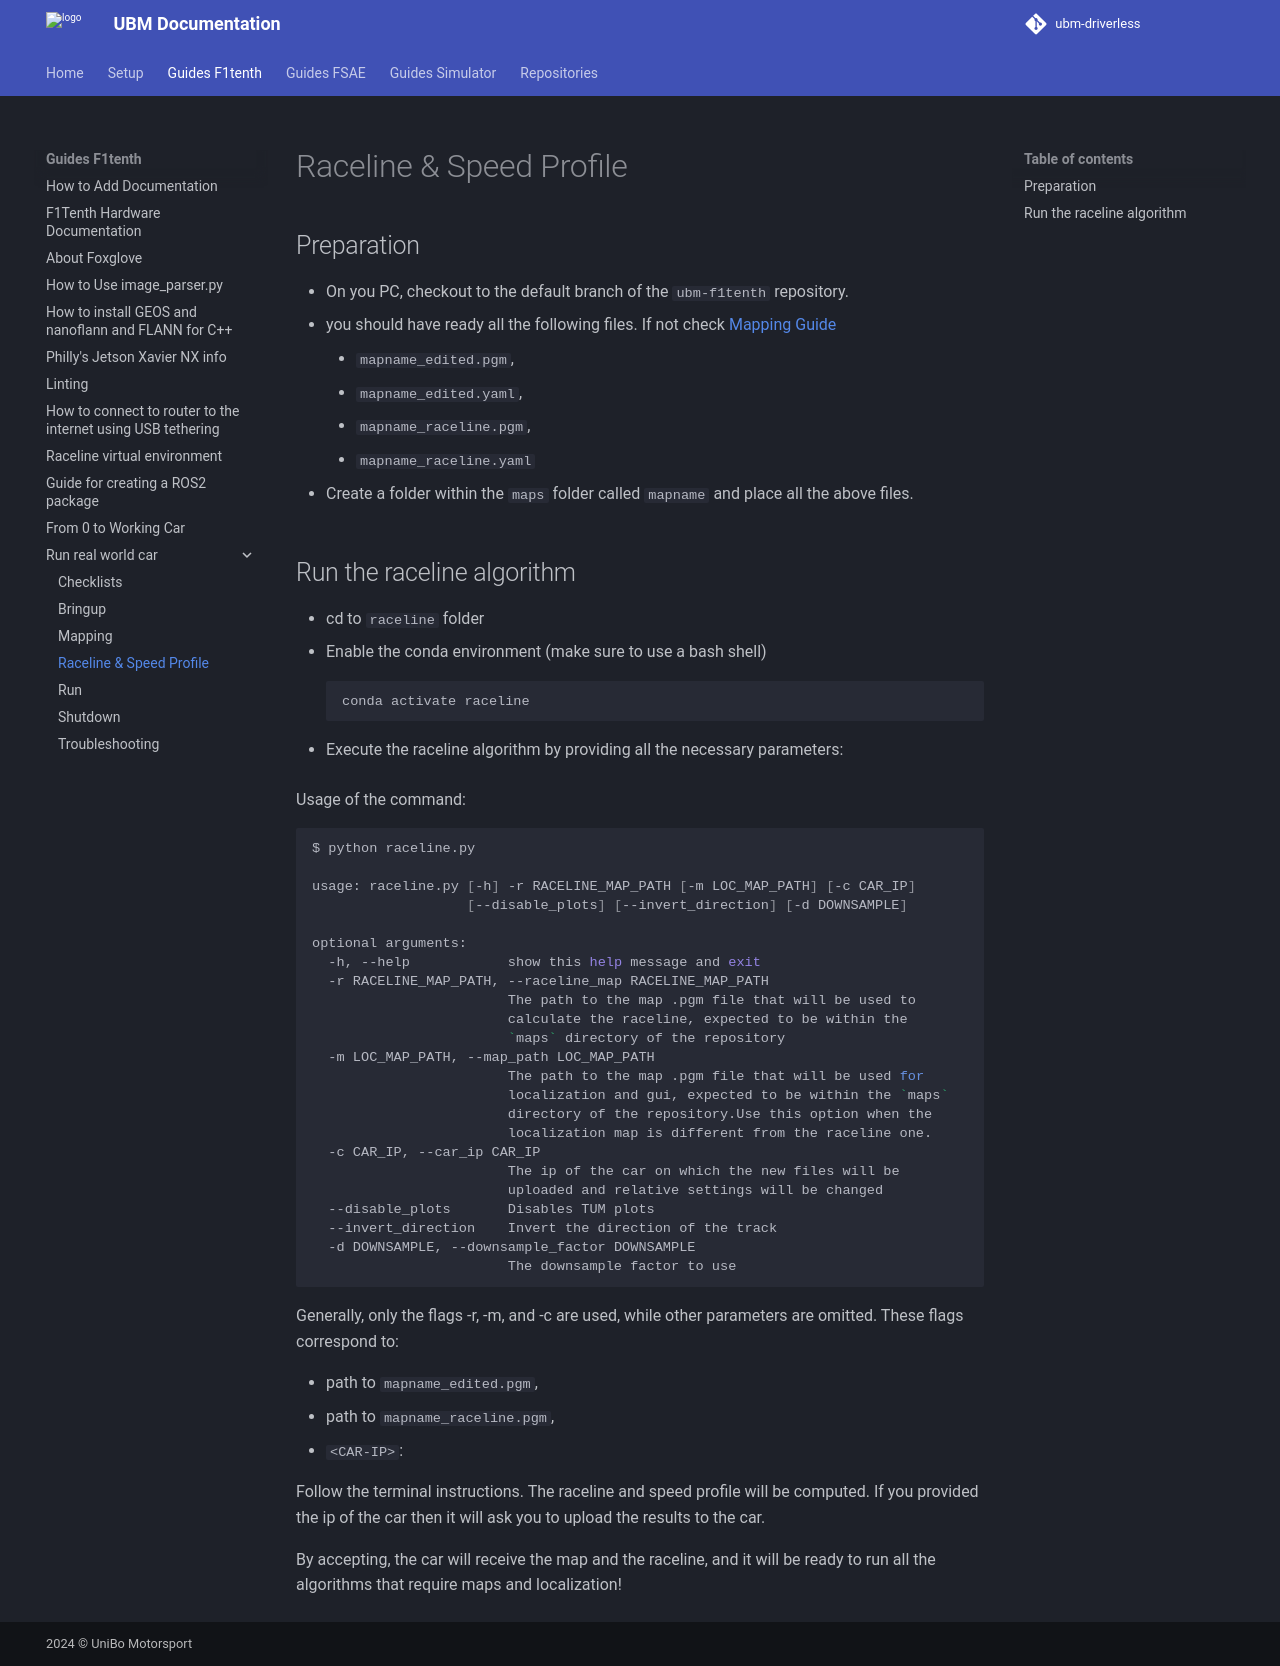

repository: ubm-driverless/ubm-docs · page: guides F1tenth/run_real_world_car/4_RACELINE/index.html · generator: mkdocs

# Raceline & Speed Profile

## Preparation

- On you PC, checkout to the default branch of the `ubm-f1tenth` repository.
- you should have ready all the following files. If not check [Mapping Guide](./3_MAPPING.md)
    - `mapname_edited.pgm`,
    - `mapname_edited.yaml`,
    - `mapname_raceline.pgm`,
    - `mapname_raceline.yaml`

- Create a folder within the `maps` folder called `mapname` and place all the above files.

## Run the raceline algorithm

- cd to `raceline` folder
- Enable the conda environment (make sure to use a bash shell)

    ```bash
    conda activate raceline
    ```

- Execute the raceline algorithm by providing all the necessary parameters:

Usage of the command:

```bash
$ python raceline.py

usage: raceline.py [-h] -r RACELINE_MAP_PATH [-m LOC_MAP_PATH] [-c CAR_IP]
                   [--disable_plots] [--invert_direction] [-d DOWNSAMPLE]

optional arguments:
  -h, --help            show this help message and exit
  -r RACELINE_MAP_PATH, --raceline_map RACELINE_MAP_PATH
                        The path to the map .pgm file that will be used to
                        calculate the raceline, expected to be within the
                        `maps` directory of the repository
  -m LOC_MAP_PATH, --map_path LOC_MAP_PATH
                        The path to the map .pgm file that will be used for
                        localization and gui, expected to be within the `maps`
                        directory of the repository.Use this option when the
                        localization map is different from the raceline one.
  -c CAR_IP, --car_ip CAR_IP
                        The ip of the car on which the new files will be
                        uploaded and relative settings will be changed
  --disable_plots       Disables TUM plots
  --invert_direction    Invert the direction of the track
  -d DOWNSAMPLE, --downsample_factor DOWNSAMPLE
                        The downsample factor to use
```

Generally, only the flags -r, -m, and -c are used, while other parameters are omitted.
These flags correspond to:

- path to `mapname_edited.pgm`, 
- path to `mapname_raceline.pgm`,
- `<CAR-IP>`:

Follow the terminal instructions. The raceline and speed profile will be computed.
If you provided the ip of the car then it will ask you to upload the results to the car.

By accepting, the car will receive the map and the raceline, and it will be ready to run all the algorithms that require maps and localization!
